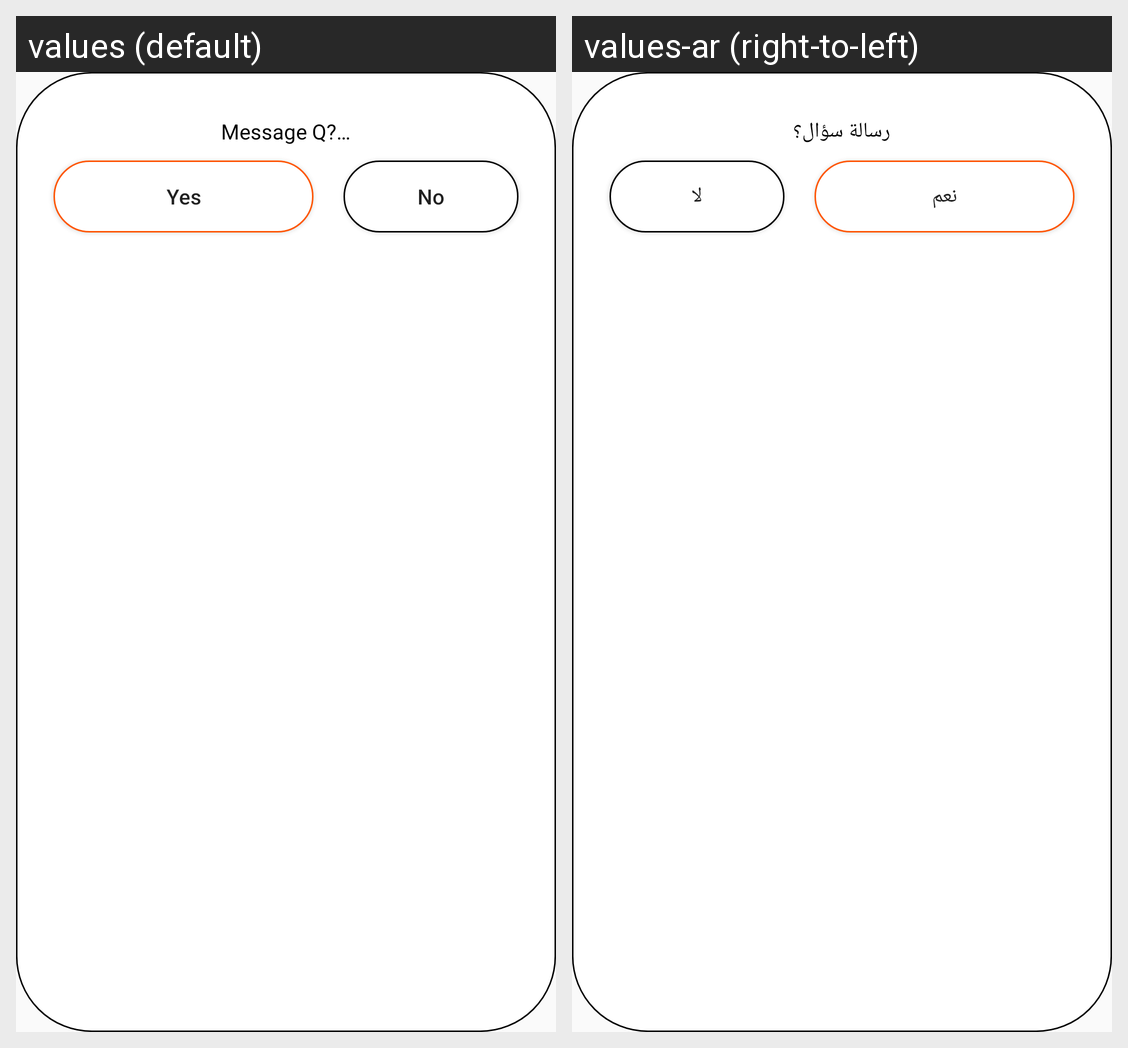

Here is an Android app screen in its default locale and in the app's own translations. Write out the translated-string differences for the strings that appear on this screen.
Android screen res/layout/ask_if_yes_or_no.xml rendered under 2 locales, left to right: values (default), values-ar (right-to-left). Device: Nexus 5 (rendered at 1080×1920; each locale shown at half size, 540×960, under a caption strip naming it); theme AppTheme.
Strings drawn on this screen, with the default value and each locale's value (text and hints the layout hard-codes, and strings that could not be matched under every locale, appear in the picture but are not listed):

message_q
  values: Message Q?…
  values-ar: رسالة سؤال؟

yes
  values: Yes
  values-ar: نعم

no
  values: No
  values-ar: لا
